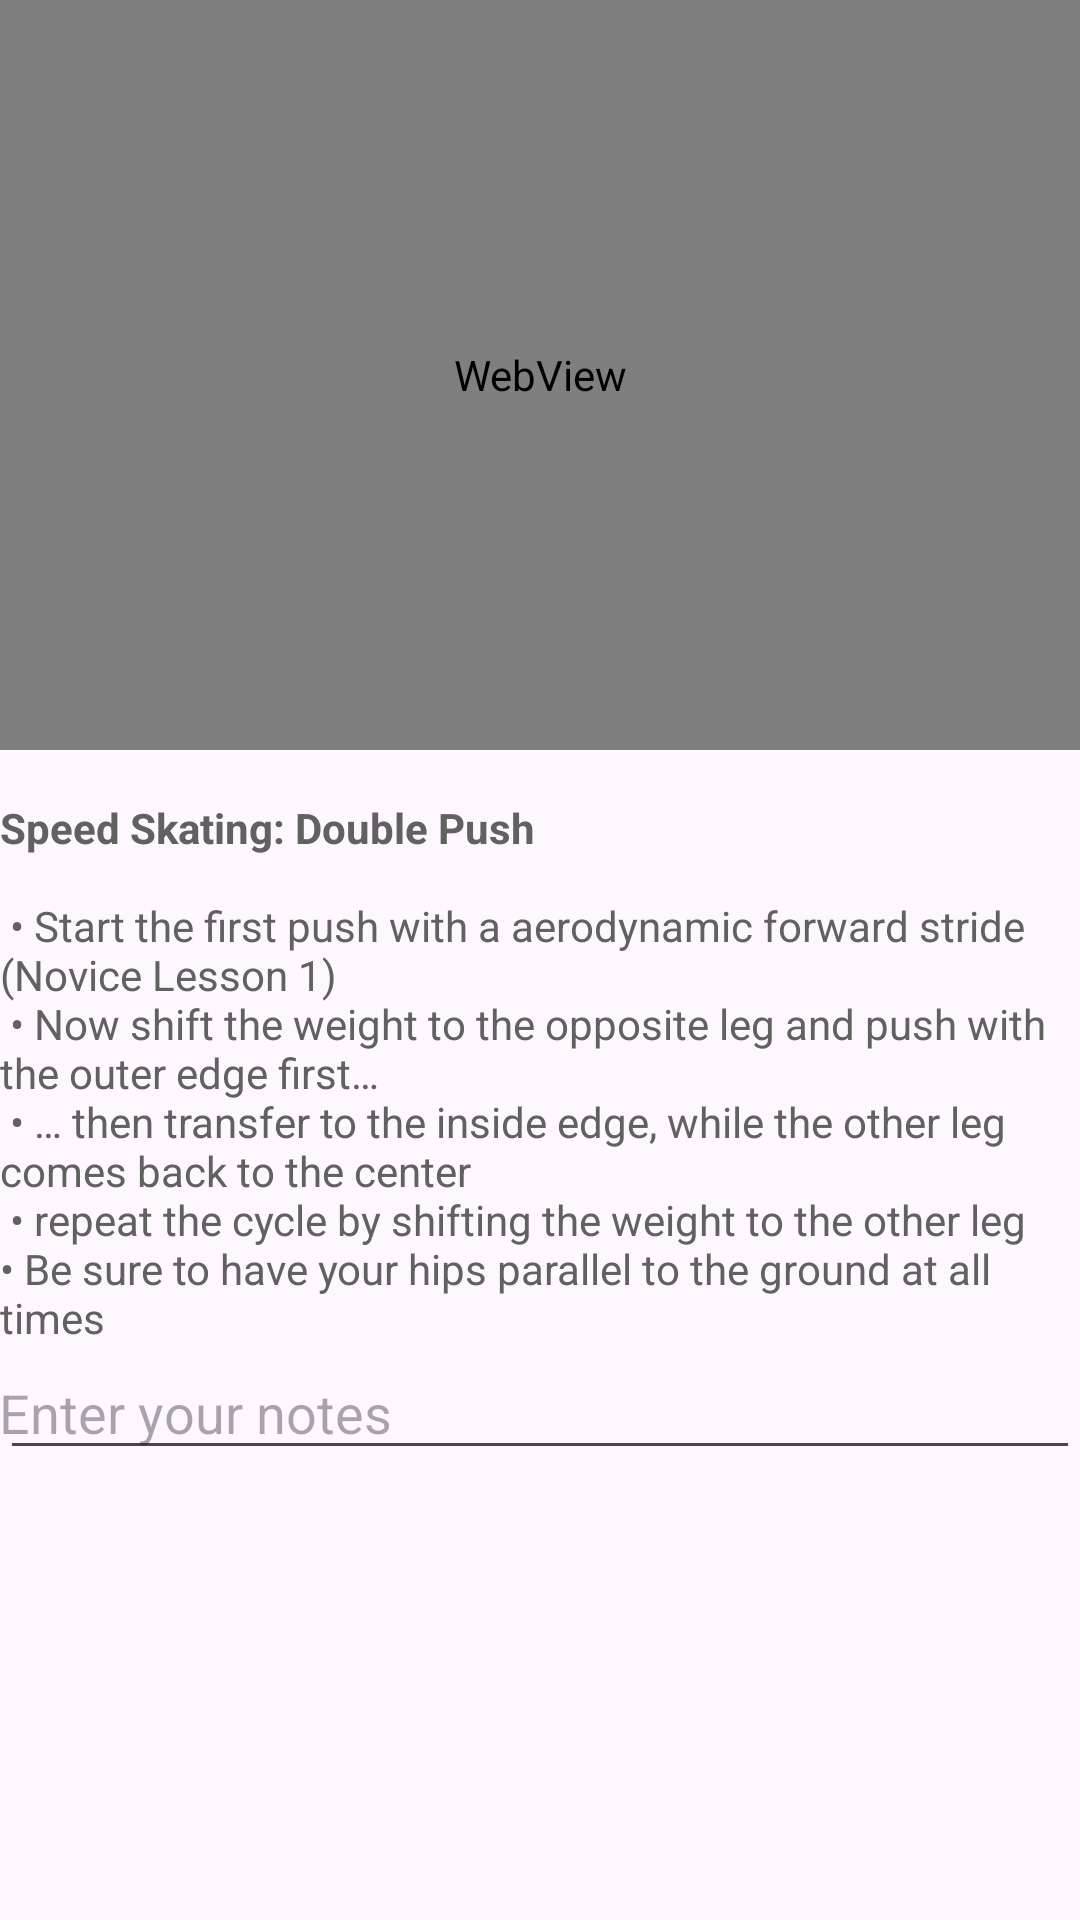

This screen was rendered from an Android layout file. Write that file and the resources it references.
<!-- AndroidManifest.xml: application theme Theme.InlineSkateAcademy -->
<!-- res/layout/activity_expert_lesson1.xml -->
<?xml version="1.0" encoding="utf-8"?>
<ScrollView xmlns:android="http://schemas.android.com/apk/res/android"
    xmlns:app="http://schemas.android.com/apk/res-auto"
    xmlns:tools="http://schemas.android.com/tools"
    android:layout_width="match_parent"
    android:layout_height="match_parent"
    app:layout_behavior="@string/appbar_scrolling_view_behavior"
    tools:context=".ExpertLesson1Activity">

    <LinearLayout
        android:layout_width="match_parent"
        android:layout_height="wrap_content"
        android:orientation="vertical">

        <FrameLayout
            android:layout_width="match_parent"
            android:layout_height="250dp">

            <WebView
                android:id="@+id/expert_lesson1_yt"
                android:layout_width="match_parent"
                android:layout_height="match_parent" />

        </FrameLayout>

        <TextView
            android:layout_width="wrap_content"
            android:layout_height="wrap_content"
            android:layout_margin="@dimen/text_margin"
            android:text="@string/expert_lesson_1_tutorial"
            android:textColor="#616161" />

        <EditText
            android:layout_width="match_parent"
            android:layout_height="wrap_content"
            android:hint="@string/enter_your_notes"
            android:importantForAutofill="no"
            android:padding="@dimen/text_margin"
            tools:ignore="TextFields" />

    </LinearLayout>

</ScrollView>
<!-- resources referenced by this layout -->
<resources>
  <string name="enter_your_notes">Enter your notes</string>
  <string name="expert_lesson_1_tutorial">
          \n<b>Speed Skating: Double Push</b>\n\n
          • Start the first push with a aerodynamic forward stride (Novice Lesson 1)\n
          • Now shift the weight to the opposite leg and push with the outer edge first… \n
          • … then transfer to the inside edge, while the other leg comes back to the center\n
          • repeat the cycle by shifting the weight to the other leg
          • Be sure to have your hips parallel to the ground at all times
      </string>
  <style name="Theme.InlineSkateAcademy" parent="Theme.MaterialComponents.DayNight.DarkActionBar.Bridge">
          
          <item name="colorPrimary">@color/white</item>
          <item name="colorPrimaryVariant">@color/white</item>
          <item name="colorOnPrimary">@color/white</item>
          
          <item name="colorSecondary">@color/theory</item>
          <item name="colorSecondaryVariant">@color/teal_700</item>
          <item name="colorOnSecondary">@color/black</item>
          
          <item name="android:statusBarColor">?attr/colorPrimaryVariant</item>
          <item name="android:windowLightStatusBar">true</item>
          
          <item name="android:windowBackground">@color/white</item>
      </style>
  <color name="white">#EEEEEE</color>
  <color name="teal_700">#FF018786</color>
  <color name="black">#FF000000</color>
</resources>
